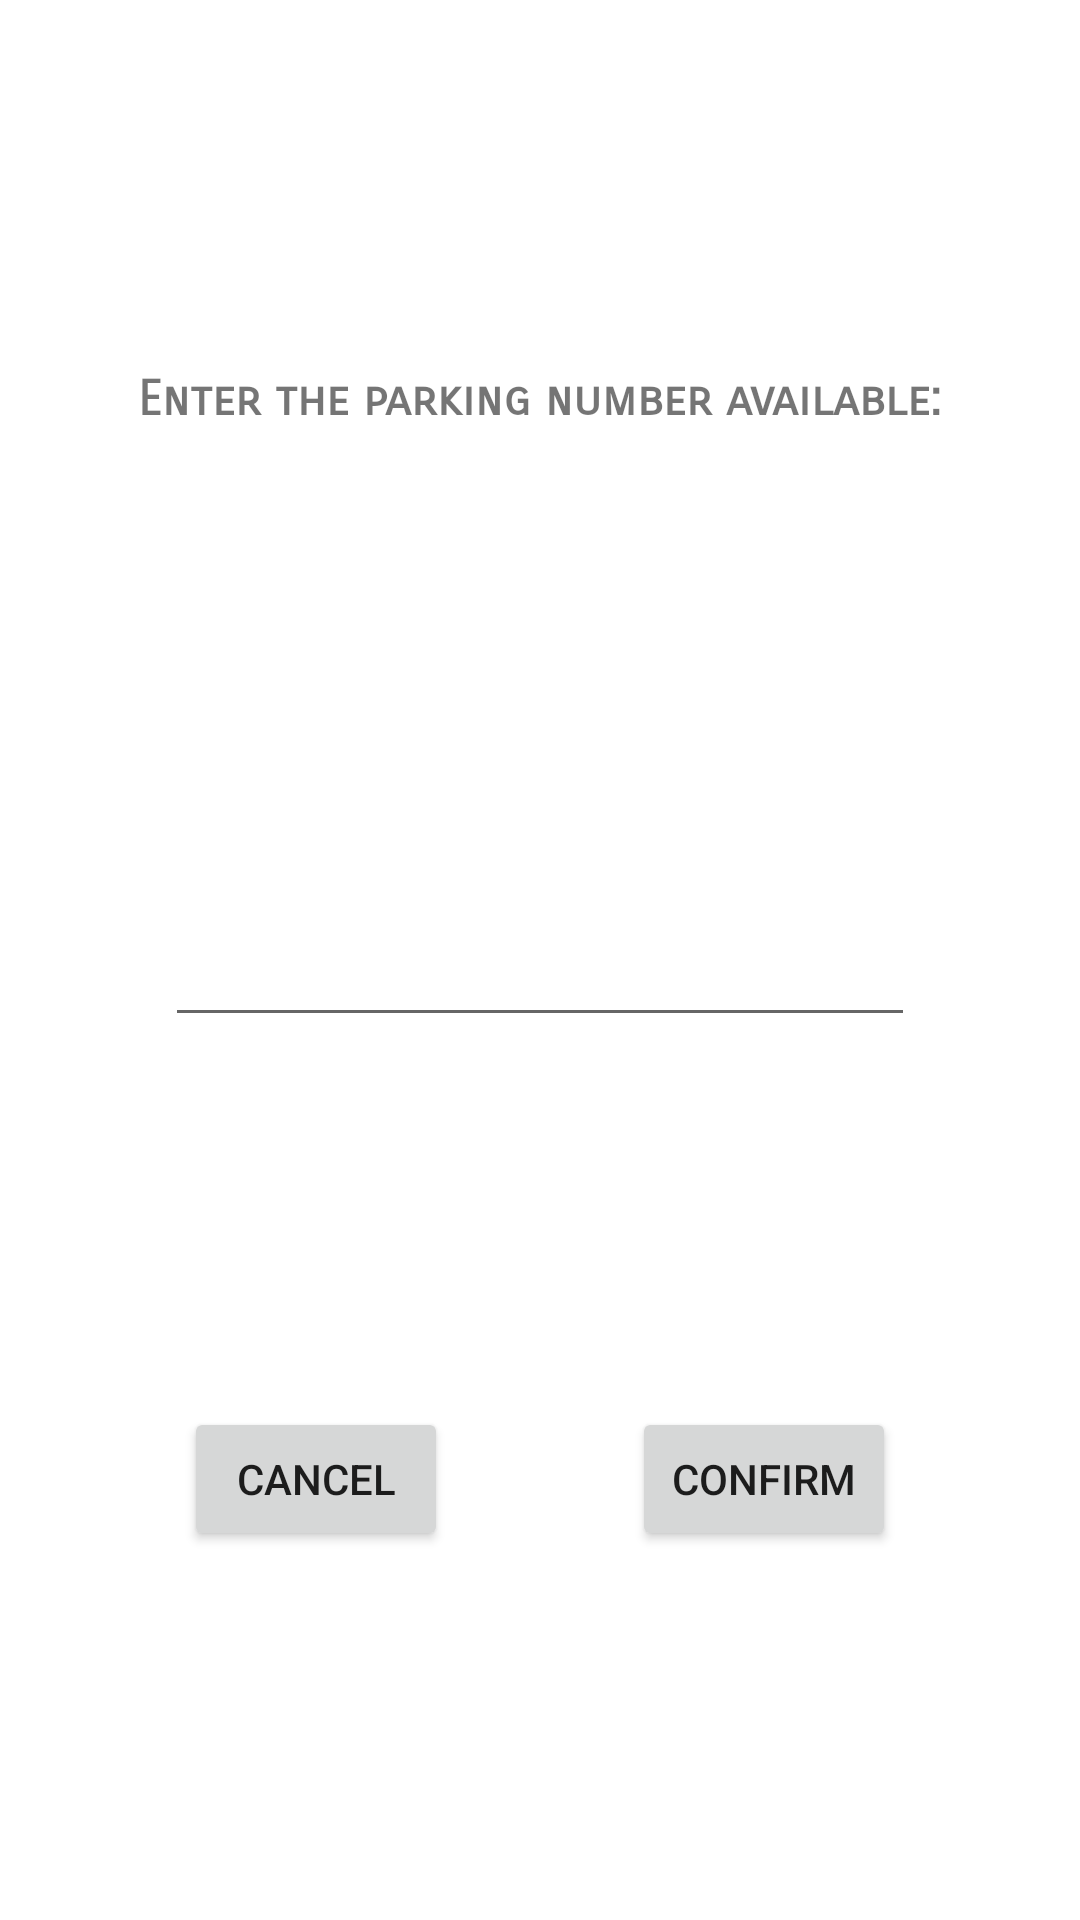

Reconstruct the res/layout file that produces this screen, plus the resources it refers to.
<!-- AndroidManifest.xml: application theme Theme.KotlinBaseProject -->
<!-- res/layout/fragment_parking_size_update_dialog.xml -->
<?xml version="1.0" encoding="utf-8"?>
<androidx.constraintlayout.widget.ConstraintLayout
    xmlns:android="http://schemas.android.com/apk/res/android"
    xmlns:app="http://schemas.android.com/apk/res-auto"
    xmlns:tools="http://schemas.android.com/tools"
    android:layout_width="match_parent"
    android:layout_height="match_parent"
    android:layout_marginBottom="@dimen/margin_bottom_parking_size_update_dialog_fragment"
    android:layout_marginTop="@dimen/margin_top_parking_size_update_dialog_fragment"
    android:layout_marginLeft="@dimen/margin_left_parking_size_update_dialog_fragment"
    android:layout_marginRight="@dimen/margin_right_parking_size_update_dialog_fragment">

    <TextView
        android:id="@+id/fragment_tittle_text_view"
        android:layout_width="wrap_content"
        android:layout_height="wrap_content"
        android:fontFamily="sans-serif-smallcaps"
        android:text="@string/fragment_tittle_text"
        android:textSize="@dimen/text_view_size_parking_size_update_dialog_fragment"
        android:textStyle="bold"
        app:layout_constraintBottom_toTopOf="@id/parking_available_edit_text"
        app:layout_constraintLeft_toLeftOf="parent"
        app:layout_constraintRight_toRightOf="parent"
        app:layout_constraintTop_toTopOf="parent" />

    <EditText
        android:id="@+id/parking_available_edit_text"
        android:layout_width="@dimen/edit_text_width_parking_size_update_dialog_fragment"
        android:layout_height="@dimen/edit_text_height_parking_size_update_dialog_fragment"
        android:inputType="number"
        app:layout_constraintBottom_toTopOf="@id/confirm_button"
        app:layout_constraintLeft_toLeftOf="parent"
        app:layout_constraintRight_toRightOf="parent"
        app:layout_constraintTop_toBottomOf="@id/fragment_tittle_text_view"/>

    <Button
        android:id="@+id/confirm_button"
        android:layout_width="wrap_content"
        android:layout_height="wrap_content"
        android:text="@string/confirm_button_text"
        app:layout_constraintTop_toBottomOf="@id/parking_available_edit_text"
        app:layout_constraintBottom_toBottomOf="parent"
        app:layout_constraintLeft_toRightOf="@id/cancel_button"
        app:layout_constraintRight_toRightOf="parent"/>

    <Button
        android:id="@+id/cancel_button"
        android:layout_width="wrap_content"
        android:layout_height="wrap_content"
        android:text="@string/cancel_button_text"
        app:layout_constraintTop_toBottomOf="@id/parking_available_edit_text"
        app:layout_constraintBottom_toBottomOf="parent"
        app:layout_constraintLeft_toLeftOf="parent"
        app:layout_constraintRight_toLeftOf="@id/confirm_button"/>

</androidx.constraintlayout.widget.ConstraintLayout>
<!-- resources referenced by this layout -->
<resources>
  <dimen name="edit_text_height_parking_size_update_dialog_fragment">80dp</dimen>
  <dimen name="edit_text_width_parking_size_update_dialog_fragment">250dp</dimen>
  <dimen name="margin_bottom_parking_size_update_dialog_fragment">20dp</dimen>
  <dimen name="margin_left_parking_size_update_dialog_fragment">0dp</dimen>
  <dimen name="margin_right_parking_size_update_dialog_fragment">0dp</dimen>
  <dimen name="margin_top_parking_size_update_dialog_fragment">20dp</dimen>
  <dimen name="text_view_size_parking_size_update_dialog_fragment">16sp</dimen>
  <string name="cancel_button_text">Cancel</string>
  <string name="confirm_button_text">Confirm</string>
  <string name="fragment_tittle_text">Enter the parking number available:</string>
  <style name="Theme.KotlinBaseProject" parent="Theme.MaterialComponents.DayNight.DarkActionBar">
          
          <item name="colorPrimary">@color/purple_500</item>
          <item name="colorPrimaryVariant">@color/purple_700</item>
          <item name="colorOnPrimary">@color/white</item>
          
          <item name="colorSecondary">@color/teal_200</item>
          <item name="colorSecondaryVariant">@color/teal_700</item>
          <item name="colorOnSecondary">@color/black</item>
          
          <item name="android:statusBarColor" tools:targetApi="l">?attr/colorPrimaryVariant</item>
          
      </style>
  <!-- not gathered from this repository: default colours our renderer supplied (Android Studio template values) -->
  <color name="purple_500">#FF6200EE</color>
  <color name="purple_700">#FF3700B3</color>
  <color name="teal_200">#FF03DAC5</color>
  <color name="teal_700">#FF018786</color>
  <color name="black">#FF000000</color>
  <color name="white">#FFFFFFFF</color>
</resources>
